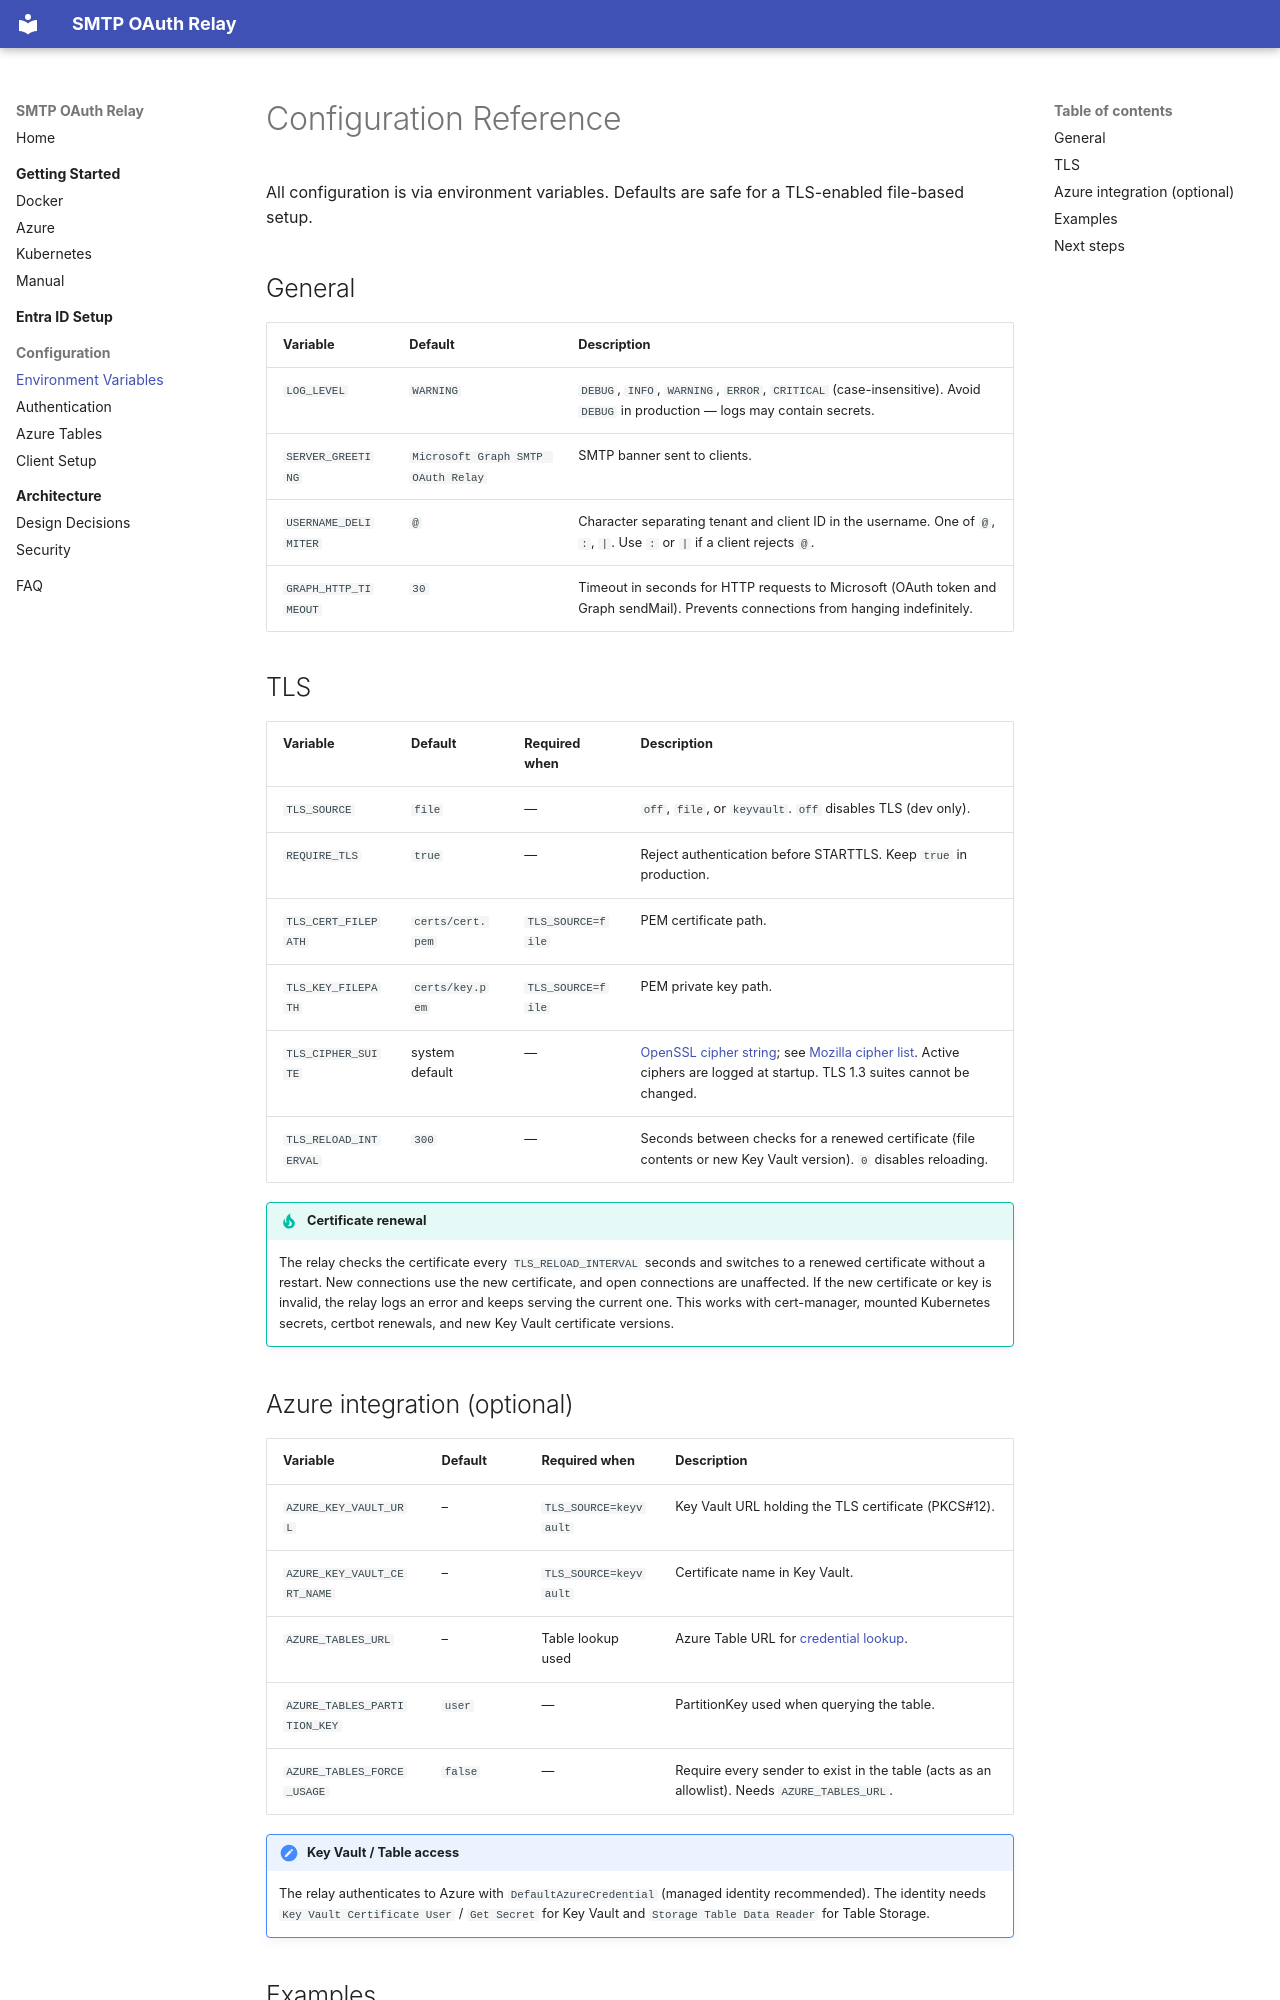

repository: JustinIven/smtp-oauth-relay · page: configuration/index.html · generator: mkdocs

# Configuration Reference

All configuration is via environment variables. Defaults are safe for a TLS-enabled file-based setup.

## General

| Variable | Default | Description |
|----------|---------|-------------|
| `LOG_LEVEL` | `WARNING` | `DEBUG`, `INFO`, `WARNING`, `ERROR`, `CRITICAL` (case-insensitive). Avoid `DEBUG` in production — logs may contain secrets. |
| `SERVER_GREETING` | `Microsoft Graph SMTP OAuth Relay` | SMTP banner sent to clients. |
| `USERNAME_DELIMITER` | `@` | Character separating tenant and client ID in the username. One of `@`, `:`, `|`. Use `:` or `|` if a client rejects `@`. |
| `GRAPH_HTTP_TIMEOUT` | `30` | Timeout in seconds for HTTP requests to Microsoft (OAuth token and Graph sendMail). Prevents connections from hanging indefinitely. |

## TLS

| Variable | Default | Required when | Description |
|----------|---------|---------------|-------------|
| `TLS_SOURCE` | `file` | — | `off`, `file`, or `keyvault`. `off` disables TLS (dev only). |
| `REQUIRE_TLS` | `true` | — | Reject authentication before STARTTLS. Keep `true` in production. |
| `TLS_CERT_FILEPATH` | `certs/cert.pem` | `TLS_SOURCE=file` | PEM certificate path. |
| `TLS_KEY_FILEPATH` | `certs/key.pem` | `TLS_SOURCE=file` | PEM private key path. |
| `TLS_CIPHER_SUITE` | system default | — | [OpenSSL cipher string](https://docs.openssl.org/3.0/man1/openssl-ciphers/#cipher-list-format); see [Mozilla cipher list](https://wiki.mozilla.org/Security/Cipher_Suites). Active ciphers are logged at startup. TLS 1.3 suites cannot be changed. |
| `TLS_RELOAD_INTERVAL` | `300` | — | Seconds between checks for a renewed certificate (file contents or new Key Vault version). `0` disables reloading. |

!!! tip "Certificate renewal"
    The relay checks the certificate every `TLS_RELOAD_INTERVAL` seconds and switches to a renewed certificate without a restart. New connections use the new certificate, and open connections are unaffected. If the new certificate or key is invalid, the relay logs an error and keeps serving the current one. This works with cert-manager, mounted Kubernetes secrets, certbot renewals, and new Key Vault certificate versions.
